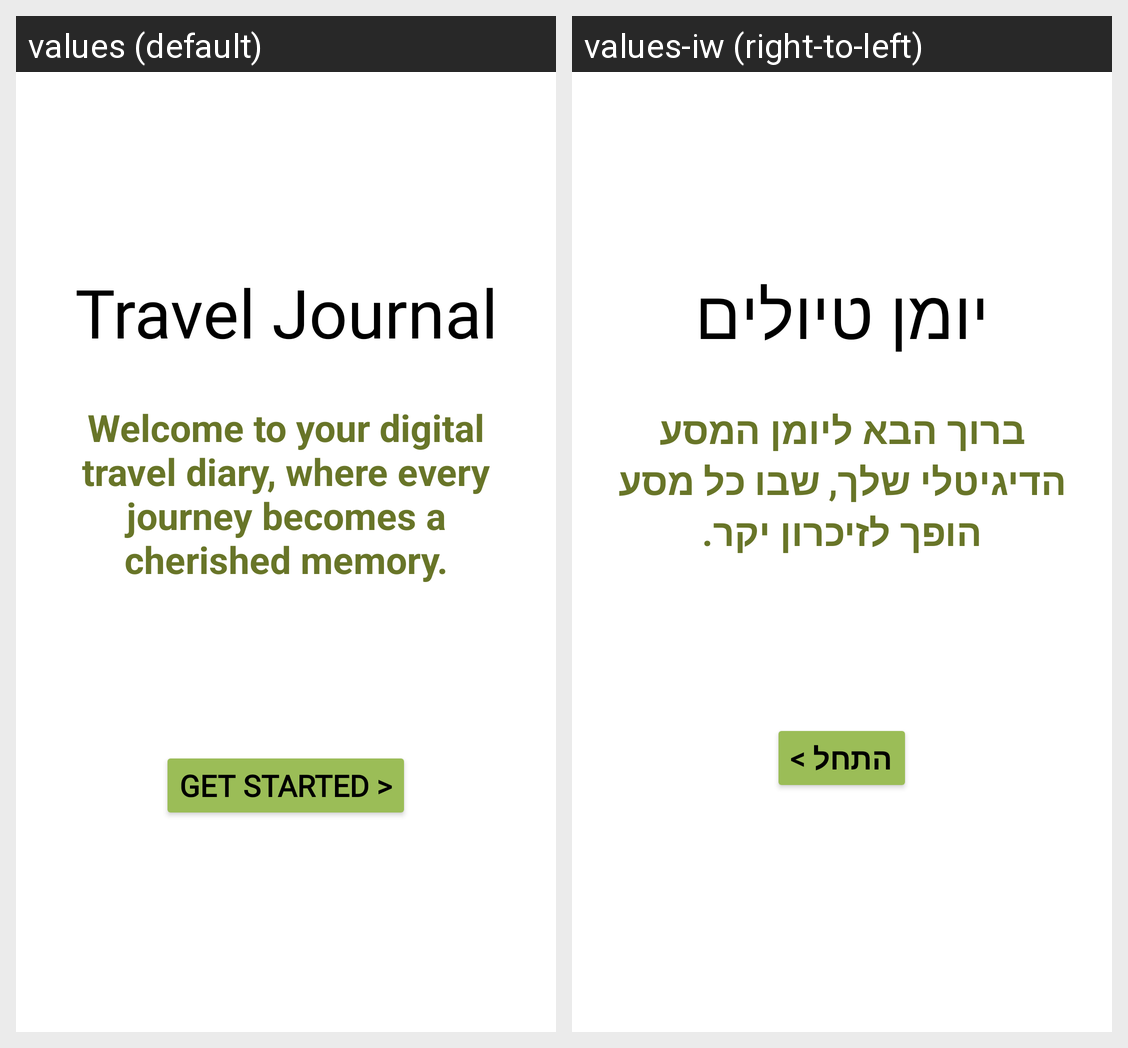

The Android screen above is rendered under two locales of the same app. Produce the string resources it draws, with the default and per-locale values.
Android screen res/layout/opening_screen.xml rendered under 2 locales, left to right: values (default), values-iw (right-to-left). Device: Nexus 5 (rendered at 1080×1920; each locale shown at half size, 540×960, under a caption strip naming it); theme Theme.TravelJournalApp.
Strings drawn on this screen, with the default value and each locale's value (text and hints the layout hard-codes, and strings that could not be matched under every locale, appear in the picture but are not listed):

travel_journal_tv
  values: Travel Journal
  values-iw: יומן טיולים

sentence_opening
  values: Welcome to your digital travel diary, where every journey becomes a cherished memory.
  values-iw: ברוך הבא ליומן המסע הדיגיטלי שלך, שבו כל מסע הופך לזיכרון יקר.

get_started_btn
  values: Get Started >
  values-iw: התחל >
